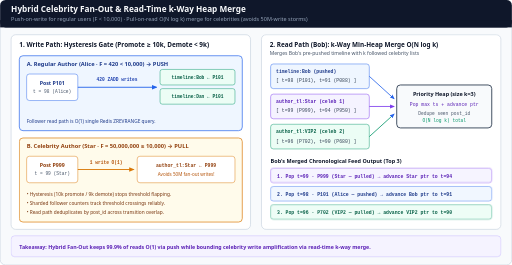
t = 0.00 s
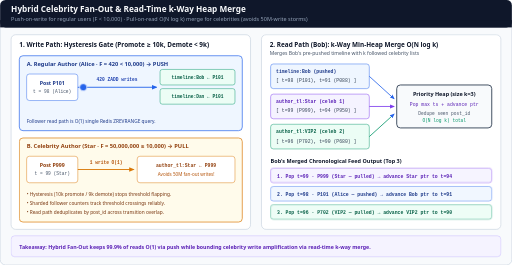
t = 1.68 s
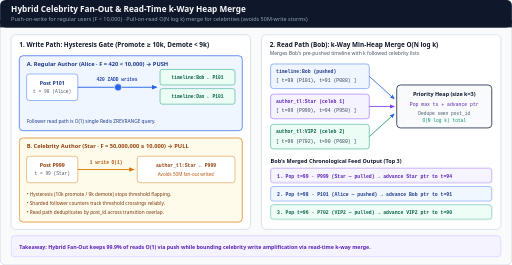
t = 3.12 s
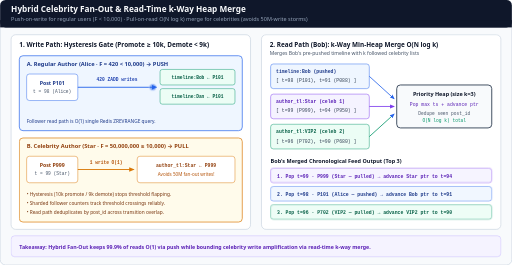
t = 4.98 s
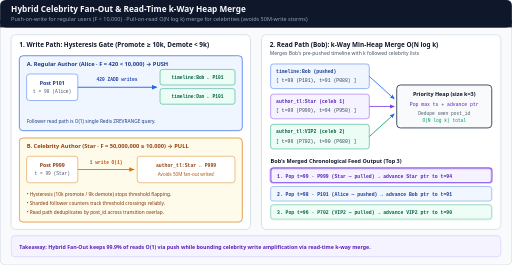
t = 6.66 s
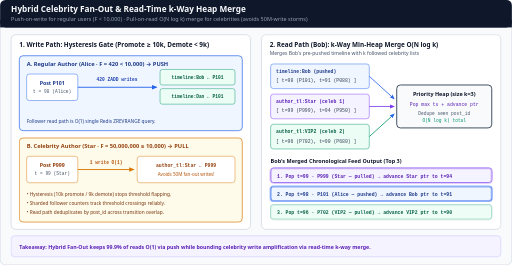
t = 8.34 s

The animated SVG that drew these frames (rendered in a browser with its animation timeline set to each time). Animation: 4 CSS @keyframes rules; frames cover the first 8.34 s, repeats indefinitely.

<svg xmlns="http://www.w3.org/2000/svg" viewBox="0 0 1120 580" width="1120" height="580" role="img" aria-labelledby="title desc">
  <title id="title">Hybrid Celebrity Fan-Out and k-Way Min-Heap Merge</title>
  <desc id="desc">Animated step-by-step visualization of Hybrid Celebrity Fan-Out: regular accounts with fewer than 10,000 followers push posts on write into followers' Redis timelines for O(1) reads, while celebrity accounts with 10,000 or more followers write once and are merged at read time via an O(N log k) k-way min-heap merge with post-ID deduplication.</desc>

  <style>
    .sans { font-family: ui-sans-serif, system-ui, -apple-system, sans-serif; }
    .mono { font-family: ui-monospace, SFMono-Regular, Menlo, monospace; }

    /* 12s cycle:
       0-45%:  Write Path — Alice (F=420 below 10k) fans out push to followers; Star (F=50M above 10k) writes once
       50-95%: Read Path — Follower Bob fetches pushed timeline + Star/VIP pull lists -> k-way heap merge
    */
    @keyframes push-packet {
      0%, 6% { transform: translate(0px, 0px); opacity: 0; }
      14% { transform: translate(0px, 0px); opacity: 1; }
      38% { transform: translate(152px, 0px); opacity: 1; }
      45%, 100% { transform: translate(152px, 0px); opacity: 0; }
    }
    @keyframes heap-step1 {
      0%, 48% { opacity: 0.86; stroke-width: 1; }
      52%, 68% { opacity: 1; stroke: #7c3aed; stroke-width: 2.5; }
      72%, 100% { opacity: 0.85; stroke-width: 1.5; }
    }
    @keyframes heap-step2 {
      0%, 66% { opacity: 0.86; stroke-width: 1; }
      70%, 84% { opacity: 1; stroke: #2563eb; stroke-width: 2.5; }
      88%, 100% { opacity: 0.85; stroke-width: 1.5; }
    }
    @keyframes heap-step3 {
      0%, 82% { opacity: 0.86; stroke-width: 1; }
      86%, 98% { opacity: 1; stroke: #059669; stroke-width: 2.5; }
      100% { opacity: 0.86; stroke-width: 1; }
    }

    .push-dot { animation: push-packet 12s ease-in-out infinite; }
    .hm1 { animation: heap-step1 12s linear infinite; }
    .hm2 { animation: heap-step2 12s linear infinite; }
    .hm3 { animation: heap-step3 12s linear infinite; }

    @media (prefers-reduced-motion: reduce) {
      .push-dot, .hm1, .hm2, .hm3 {
        animation: none !important;
      }
      .push-dot { opacity: 1 !important; transform: translate(76px, 0px) !important; }
      .hm1, .hm2, .hm3 { opacity: 1 !important; }
    }
  </style>

  <defs>
    <marker id="arr-blue" viewBox="0 0 10 10" refX="8" refY="5" markerWidth="6" markerHeight="6" orient="auto-start-reverse">
      <path d="M 0 1 L 10 5 L 0 9 z" fill="#2563eb"/>
    </marker>
    <marker id="arr-amber" viewBox="0 0 10 10" refX="8" refY="5" markerWidth="6" markerHeight="6" orient="auto-start-reverse">
      <path d="M 0 1 L 10 5 L 0 9 z" fill="#d97706"/>
    </marker>
    <marker id="arr-violet" viewBox="0 0 10 10" refX="8" refY="5" markerWidth="6" markerHeight="6" orient="auto-start-reverse">
      <path d="M 0 1 L 10 5 L 0 9 z" fill="#7c3aed"/>
    </marker>
  </defs>

  <!-- Canvas -->
  <rect x="0" y="0" width="1120" height="580" rx="12" fill="#f8fafc" stroke="#cbd5e1" stroke-width="1.5"/>

  <!-- Header -->
  <rect x="0" y="0" width="1120" height="60" rx="12" fill="#0f172a"/>
  <rect x="0" y="44" width="1120" height="16" fill="#0f172a"/>
  <text x="24" y="27" class="sans" font-size="18" font-weight="700" fill="#f8fafc">Hybrid Celebrity Fan-Out &amp; Read-Time k-Way Heap Merge</text>
  <text x="24" y="47" class="sans" font-size="12" fill="#94a3b8">Push-on-write for regular users (F &lt; 10,000) · Pull-on-read O(N log k) merge for celebrities (avoids 50M-write storms)</text>

  <!-- LEFT PANEL: WRITE PATH THRESHOLD -->
  <rect x="24" y="76" width="524" height="426" rx="10" fill="#ffffff" stroke="#cbd5e1" stroke-width="1.5"/>
  <text x="42" y="102" class="sans" font-size="14" font-weight="700" fill="#0f172a">1. Write Path: Hysteresis Gate (Promote ≥ 10k, Demote &lt; 9k)</text>

  <!-- Branch A: Regular User Push -->
  <rect x="42" y="122" width="488" height="164" rx="8" fill="#eff6ff" stroke="#2563eb" stroke-width="1.5"/>
  <text x="58" y="144" class="sans" font-size="12.5" font-weight="700" fill="#1e3a8a">A. Regular Author (Alice · F = 420 &lt; 10,000) → PUSH</text>

  <rect x="58" y="162" width="112" height="58" rx="6" fill="#ffffff" stroke="#2563eb"/>
  <text x="114" y="185" class="sans" font-size="11.5" font-weight="700" fill="#1e3a8a" text-anchor="middle">Post P101</text>
  <text x="114" y="203" class="mono" font-size="10" fill="#475569" text-anchor="middle">t = 98 (Alice)</text>

  <line x1="170" y1="191" x2="342" y2="191" stroke="#2563eb" stroke-width="2" marker-end="url(#arr-blue)"/>
  <g class="push-dot">
    <circle cx="182" cy="191" r="8" fill="#2563eb" stroke="#ffffff" stroke-width="1.5"/>
  </g>
  <text x="256" y="178" class="mono" font-size="10" font-weight="700" fill="#1e40af" text-anchor="middle">420 ZADD writes</text>

  <!-- Follower Redis Timelines -->
  <rect x="350" y="152" width="164" height="34" rx="5" fill="#ecfdf5" stroke="#059669"/>
  <text x="432" y="173" class="mono" font-size="10" font-weight="700" fill="#065f46" text-anchor="middle">timeline:Bob ← P101</text>
  <rect x="350" y="194" width="164" height="34" rx="5" fill="#ecfdf5" stroke="#059669"/>
  <text x="432" y="215" class="mono" font-size="10" font-weight="700" fill="#065f46" text-anchor="middle">timeline:Dan ← P101</text>
  <text x="58" y="270" class="sans" font-size="10.5" fill="#1e3a8a">Follower read path is O(1) single Redis ZREVRANGE query.</text>

  <!-- Branch B: Celebrity User Pull -->
  <rect x="42" y="302" width="488" height="184" rx="8" fill="#fffbeb" stroke="#d97706" stroke-width="1.5"/>
  <text x="58" y="324" class="sans" font-size="12.5" font-weight="700" fill="#92400e">B. Celebrity Author (Star · F = 50,000,000 ≥ 10,000) → PULL</text>

  <rect x="58" y="342" width="112" height="58" rx="6" fill="#ffffff" stroke="#d97706"/>
  <text x="114" y="365" class="sans" font-size="11.5" font-weight="700" fill="#92400e" text-anchor="middle">Post P999</text>
  <text x="114" y="383" class="mono" font-size="10" fill="#475569" text-anchor="middle">t = 99 (Star)</text>

  <line x1="170" y1="371" x2="292" y2="371" stroke="#d97706" stroke-width="2" marker-end="url(#arr-amber)"/>
  <text x="232" y="358" class="mono" font-size="10" font-weight="700" fill="#b45309" text-anchor="middle">1 write O(1)</text>

  <rect x="300" y="342" width="214" height="58" rx="6" fill="#ffffff" stroke="#d97706"/>
  <text x="407" y="365" class="mono" font-size="10.5" font-weight="700" fill="#92400e" text-anchor="middle">author_tl:Star ← P999</text>
  <text x="407" y="385" class="sans" font-size="10" fill="#b45309" text-anchor="middle">Avoids 50M fan-out writes!</text>

  <text x="58" y="428" class="sans" font-size="10.5" fill="#78350f">• Hysteresis (10k promote / 9k demote) stops threshold flapping.</text>
  <text x="58" y="448" class="sans" font-size="10.5" fill="#78350f">• Sharded follower counters track threshold crossings reliably.</text>
  <text x="58" y="468" class="sans" font-size="10.5" fill="#78350f">• Read path deduplicates by post_id across transition overlap.</text>

  <!-- RIGHT PANEL: READ PATH K-WAY MERGE -->
  <rect x="572" y="76" width="524" height="426" rx="10" fill="#ffffff" stroke="#cbd5e1" stroke-width="1.5"/>
  <text x="590" y="102" class="sans" font-size="14" font-weight="700" fill="#0f172a">2. Read Path (Bob): k-Way Min-Heap Merge O(N log k)</text>
  <text x="590" y="120" class="sans" font-size="11" fill="#475569">Merges Bob's pre-pushed timeline with k followed celebrity lists</text>

  <!-- Input Sorted Lists (k=3) -->
  <rect x="592" y="140" width="216" height="54" rx="6" fill="#eff6ff" stroke="#2563eb"/>
  <text x="604" y="160" class="mono" font-size="10.5" font-weight="700" fill="#1e3a8a">timeline:Bob (pushed)</text>
  <text x="604" y="180" class="mono" font-size="10.5" fill="#334155">[ t=98 (P101), t=91 (P088) ]</text>

  <rect x="592" y="206" width="216" height="54" rx="6" fill="#f5f3ff" stroke="#7c3aed"/>
  <text x="604" y="226" class="mono" font-size="10.5" font-weight="700" fill="#5b21b6">author_tl:Star (celeb 1)</text>
  <text x="604" y="246" class="mono" font-size="10.5" fill="#334155">[ t=99 (P999), t=94 (P950) ]</text>

  <rect x="592" y="272" width="216" height="54" rx="6" fill="#ecfdf5" stroke="#059669"/>
  <text x="604" y="292" class="mono" font-size="10.5" font-weight="700" fill="#065f46">author_tl:VIP2 (celeb 2)</text>
  <text x="604" y="312" class="mono" font-size="10.5" fill="#334155">[ t=96 (P702), t=90 (P680) ]</text>

  <!-- Arrows into Heap -->
  <line x1="808" y1="167" x2="862" y2="216" stroke="#2563eb" stroke-width="1.8" marker-end="url(#arr-blue)"/>
  <line x1="808" y1="233" x2="862" y2="233" stroke="#7c3aed" stroke-width="1.8" marker-end="url(#arr-violet)"/>
  <line x1="808" y1="299" x2="862" y2="250" stroke="#059669" stroke-width="1.8" marker-end="url(#arr-blue)"/>

  <!-- Size-k Heap Box -->
  <rect x="868" y="186" width="208" height="94" rx="8" fill="#f8fafc" stroke="#334155" stroke-width="2"/>
  <text x="972" y="210" class="sans" font-size="12" font-weight="700" fill="#0f172a" text-anchor="middle">Priority Heap (size k=3)</text>
  <text x="972" y="232" class="mono" font-size="10.5" fill="#5b21b6" text-anchor="middle">Pop max ts + advance ptr</text>
  <text x="972" y="252" class="mono" font-size="10" fill="#475569" text-anchor="middle">Dedupe seen post_id</text>
  <text x="972" y="268" class="mono" font-size="10" fill="#059669" text-anchor="middle">O(N log k) total</text>

  <!-- Merged Output Feed -->
  <text x="592" y="356" class="sans" font-size="12" font-weight="700" fill="#0f172a">Bob's Merged Chronological Feed Output (Top 3)</text>

  <rect x="592" y="368" width="484" height="32" rx="6" fill="#f5f3ff" stroke="#7c3aed" class="hm1"/>
  <text x="606" y="389" class="mono" font-size="10.5" font-weight="700" fill="#5b21b6">1. Pop t=99 · P999 (Star — pulled)  →  advance Star ptr to t=94</text>

  <rect x="592" y="408" width="484" height="32" rx="6" fill="#eff6ff" stroke="#2563eb" class="hm2"/>
  <text x="606" y="429" class="mono" font-size="10.5" font-weight="700" fill="#1e3a8a">2. Pop t=98 · P101 (Alice — pushed) →  advance Bob ptr to t=91</text>

  <rect x="592" y="448" width="484" height="32" rx="6" fill="#ecfdf5" stroke="#059669" class="hm3"/>
  <text x="606" y="469" class="mono" font-size="10.5" font-weight="700" fill="#065f46">3. Pop t=96 · P702 (VIP2 — pulled)  →  advance VIP2 ptr to t=90</text>

  <!-- FOOTER -->
  <rect x="24" y="516" width="1072" height="46" rx="8" fill="#f5f3ff" stroke="#c4b5fd" stroke-width="1"/>
  <text x="42" y="544" class="sans" font-size="11.5" font-weight="600" fill="#5b21b6">Takeaway: Hybrid Fan-Out keeps 99.9% of reads O(1) via push while bounding celebrity write amplification via read-time k-way merge.</text>
</svg>
